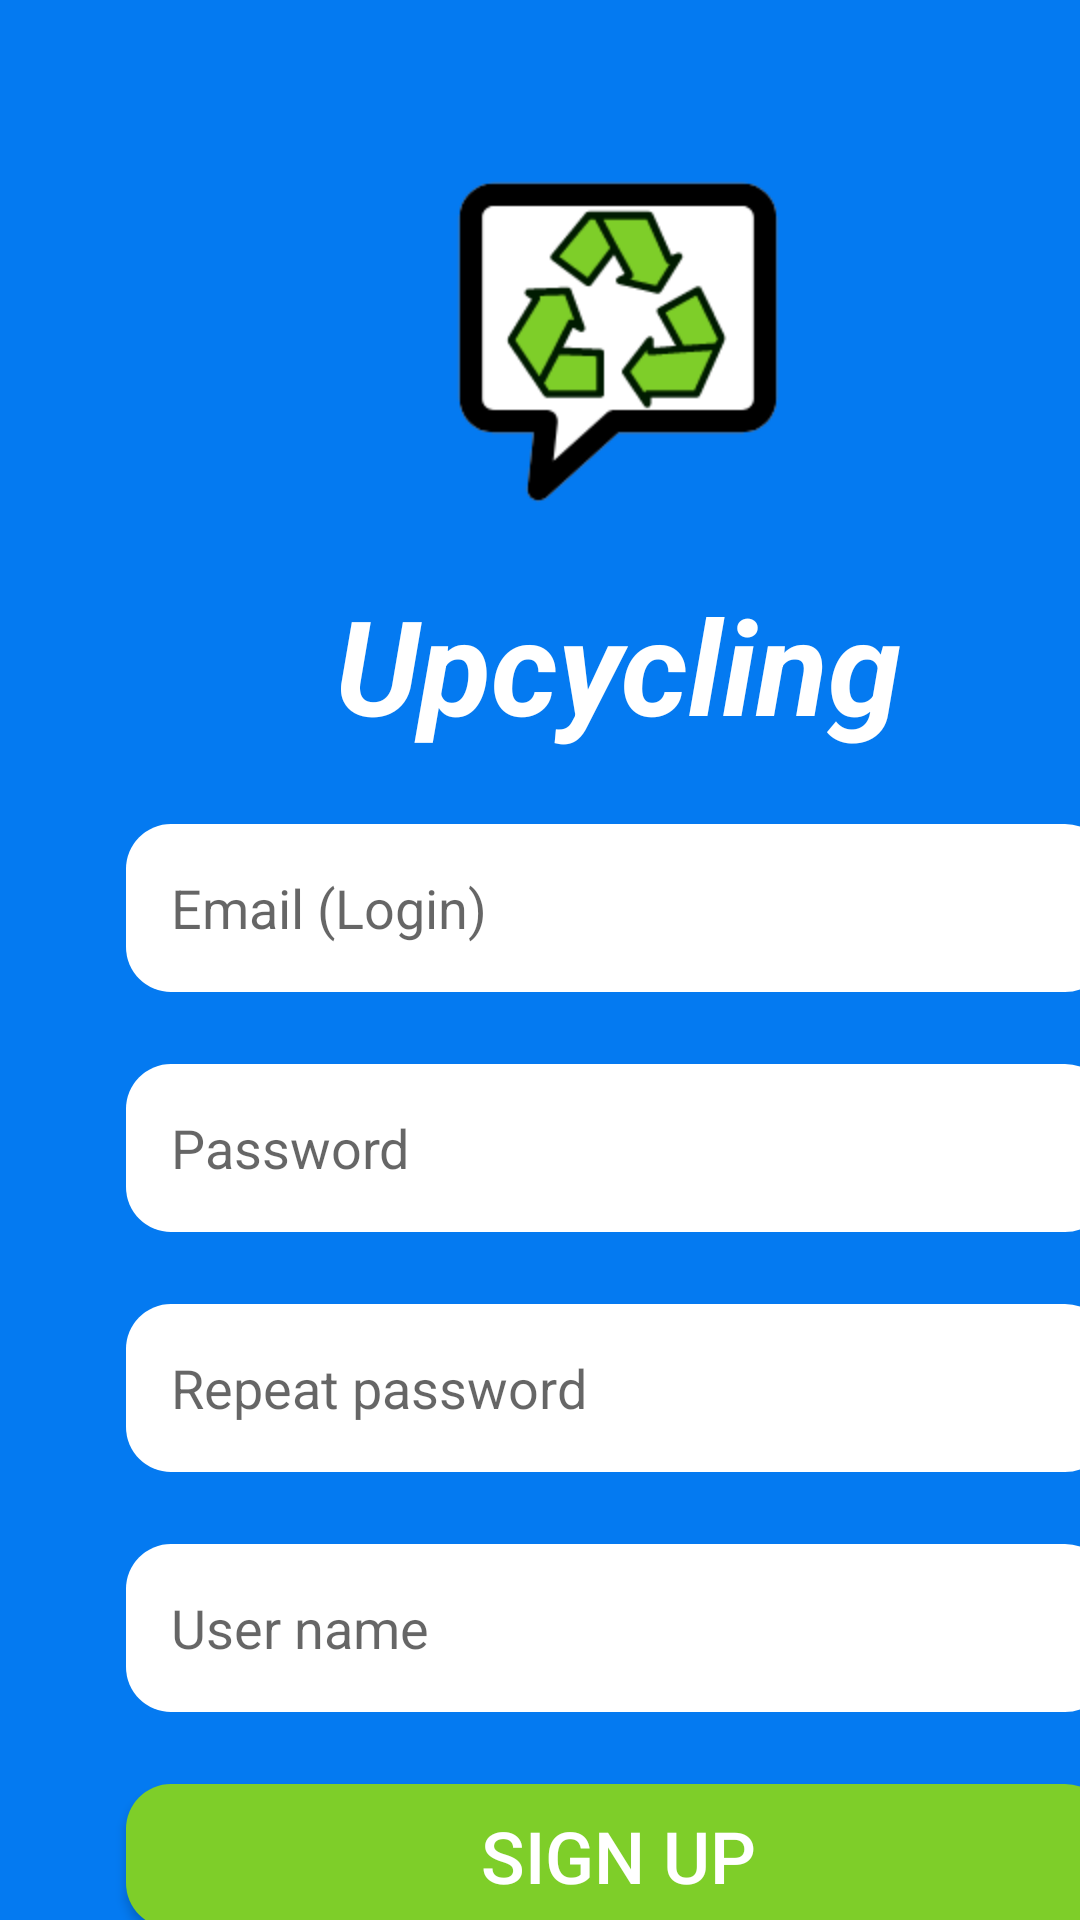

Write the Android layout XML for this screen, with the resource values it uses.
<!-- AndroidManifest.xml: application theme Theme.Upcycling -->
<!-- res/layout/activity_sign_up.xml -->
<?xml version="1.0" encoding="utf-8"?>
<androidx.constraintlayout.motion.widget.MotionLayout xmlns:android="http://schemas.android.com/apk/res/android"
    xmlns:app="http://schemas.android.com/apk/res-auto"
    xmlns:tools="http://schemas.android.com/tools"
    android:layout_width="match_parent"
    android:layout_height="match_parent"
    android:background="@color/blue"
    app:layoutDescription="@xml/activity_sign_in_scene"
    tools:context=".SignUpActivity"
    android:id="@+id/sign_in_layout">

    <androidx.appcompat.widget.AppCompatImageView
        android:id="@+id/icon"
        android:layout_width="wrap_content"
        android:layout_height="wrap_content"
        android:layout_marginTop="60dp"
        android:scaleX="2"
        android:scaleY="2"
        android:src="@drawable/ic_launcher_foreground"
        app:layout_constraintEnd_toEndOf="@+id/guideline3"
        app:layout_constraintStart_toStartOf="@+id/guideline2"
        app:layout_constraintTop_toTopOf="parent" />

    <androidx.appcompat.widget.AppCompatTextView
        android:id="@+id/title"
        android:layout_width="wrap_content"
        android:layout_height="wrap_content"
        android:layout_marginTop="24dp"
        android:text="@string/app_name"
        android:textColor="@color/white"
        android:textSize="44sp"
        android:textStyle="bold|italic"
        app:layout_constraintEnd_toEndOf="@+id/guideline3"
        app:layout_constraintStart_toStartOf="@+id/guideline2"
        app:layout_constraintTop_toBottomOf="@+id/icon" />

    <androidx.appcompat.widget.AppCompatEditText
        android:id="@+id/login_text"
        android:layout_width="328dp"
        android:layout_height="56dp"
        android:layout_marginTop="24dp"
        android:background="@drawable/login_text"
        android:hint="@string/email_login"
        android:maxLines="1"
        android:paddingStart="15dp"
        app:layout_constraintEnd_toEndOf="@+id/guideline3"
        app:layout_constraintStart_toStartOf="@+id/guideline2"
        app:layout_constraintTop_toBottomOf="@+id/title" />

    <androidx.appcompat.widget.AppCompatEditText
        android:id="@+id/password_text"
        android:layout_width="328dp"
        android:layout_height="56dp"
        android:layout_marginTop="24dp"
        android:background="@drawable/login_text"
        android:hint="@string/password"
        android:inputType="textPassword"
        android:maxLines="1"
        android:paddingStart="15dp"
        app:layout_constraintEnd_toEndOf="@+id/guideline3"
        app:layout_constraintStart_toStartOf="@+id/guideline2"
        app:layout_constraintTop_toBottomOf="@+id/login_text" />

    <androidx.appcompat.widget.AppCompatEditText
        android:id="@+id/password2_text"
        android:layout_width="328dp"
        android:layout_height="56dp"
        android:layout_marginTop="24dp"
        android:background="@drawable/login_text"
        android:hint="@string/repeat_password"
        android:inputType="textPassword"
        android:maxLines="1"
        android:paddingStart="15dp"
        app:layout_constraintEnd_toEndOf="@+id/guideline3"
        app:layout_constraintStart_toStartOf="@+id/guideline2"
        app:layout_constraintTop_toBottomOf="@+id/password_text" />

    <androidx.appcompat.widget.AppCompatEditText
        android:id="@+id/user_name_text"
        android:layout_width="328dp"
        android:layout_height="56dp"
        android:layout_marginTop="24dp"
        android:background="@drawable/login_text"
        android:hint="@string/user_name"
        android:maxLines="1"
        android:paddingStart="15dp"
        app:layout_constraintEnd_toEndOf="@+id/guideline3"
        app:layout_constraintStart_toStartOf="@+id/guideline2"
        app:layout_constraintTop_toBottomOf="@+id/password2_text" />

    <androidx.appcompat.widget.AppCompatButton
        android:id="@+id/sign_in_button"
        android:layout_width="0dp"
        android:layout_height="48dp"
        android:layout_marginTop="24dp"
        android:background="@drawable/green_button"
        android:text="@string/sign_up"
        android:textColor="@color/white"
        android:textSize="24sp"
        app:layout_constraintEnd_toEndOf="@+id/guideline3"
        app:layout_constraintStart_toStartOf="@+id/guideline2"
        app:layout_constraintTop_toBottomOf="@+id/user_name_text" />

    <androidx.constraintlayout.widget.Guideline
        android:id="@+id/guideline2"
        android:layout_width="wrap_content"
        android:layout_height="wrap_content"
        android:orientation="vertical"
        app:layout_constraintGuide_begin="42dp" />

    <androidx.constraintlayout.widget.Guideline
        android:id="@+id/guideline3"
        android:layout_width="wrap_content"
        android:layout_height="wrap_content"
        android:orientation="vertical"
        app:layout_constraintGuide_begin="370dp" />

    <androidx.appcompat.widget.AppCompatTextView
        android:id="@+id/appCompatTextView4"
        android:layout_width="wrap_content"
        android:layout_height="wrap_content"
        android:layout_marginBottom="24dp"
        android:text="@string/version"
        android:textColor="#80FFFFFF"
        android:textSize="24sp"
        android:textStyle="italic"
        app:layout_constraintBottom_toBottomOf="parent"
        app:layout_constraintEnd_toStartOf="@+id/guideline3"
        app:layout_constraintStart_toStartOf="@+id/guideline2" />

</androidx.constraintlayout.motion.widget.MotionLayout>
<!-- resources referenced by this layout -->
<resources>
  <color name="blue">#047AF1</color>
  <color name="white">#FFFFFFFF</color>
  <!-- drawable green_button (drawable) -->
  <?xml version="1.0" encoding="utf-8"?>
  <selector xmlns:android="http://schemas.android.com/apk/res/android">
      <item>
          <shape>
              <corners android:radius="15dp"/>
              <solid android:color="@color/green"/>
          </shape>
      </item>
  </selector>
  <!-- drawable ic_launcher_foreground: vector/xml drawable (drawable, 5780 chars, omitted) -->
  <!-- drawable login_text (drawable) -->
  <?xml version="1.0" encoding="utf-8"?>
  <selector xmlns:android="http://schemas.android.com/apk/res/android">
      <item >
          <shape>
              <corners android:radius="15dp"/>
              <solid android:color="@color/white"/>
          </shape>
      </item>
  </selector>
  <string name="app_name">Upcycling</string>
  <string name="email_login">Email (Login)</string>
  <string name="password">Password</string>
  <string name="repeat_password">Repeat password</string>
  <string name="sign_up">Sign Up</string>
  <string name="user_name">User name</string>
  <string name="version">version 1.0</string>
  <style name="Theme.Upcycling" parent="Theme.MaterialComponents.DayNight.DarkActionBar">
          
          <item name="colorPrimary">@color/purple_500</item>
          <item name="colorPrimaryVariant">@color/blue</item>
          <item name="colorOnPrimary">@color/white</item>
          
          <item name="colorSecondary">@color/teal_200</item>
          <item name="colorSecondaryVariant">@color/teal_700</item>
          <item name="colorOnSecondary">@color/black</item>
          
          <item name="android:statusBarColor" tools:targetApi="l">?attr/colorPrimaryVariant</item>
          
      </style>
  <color name="green">#7ECE29</color>
  <color name="purple_500">#FF6200EE</color>
  <color name="teal_200">#FF03DAC5</color>
  <color name="teal_700">#FF018786</color>
  <color name="black">#FF000000</color>
</resources>
